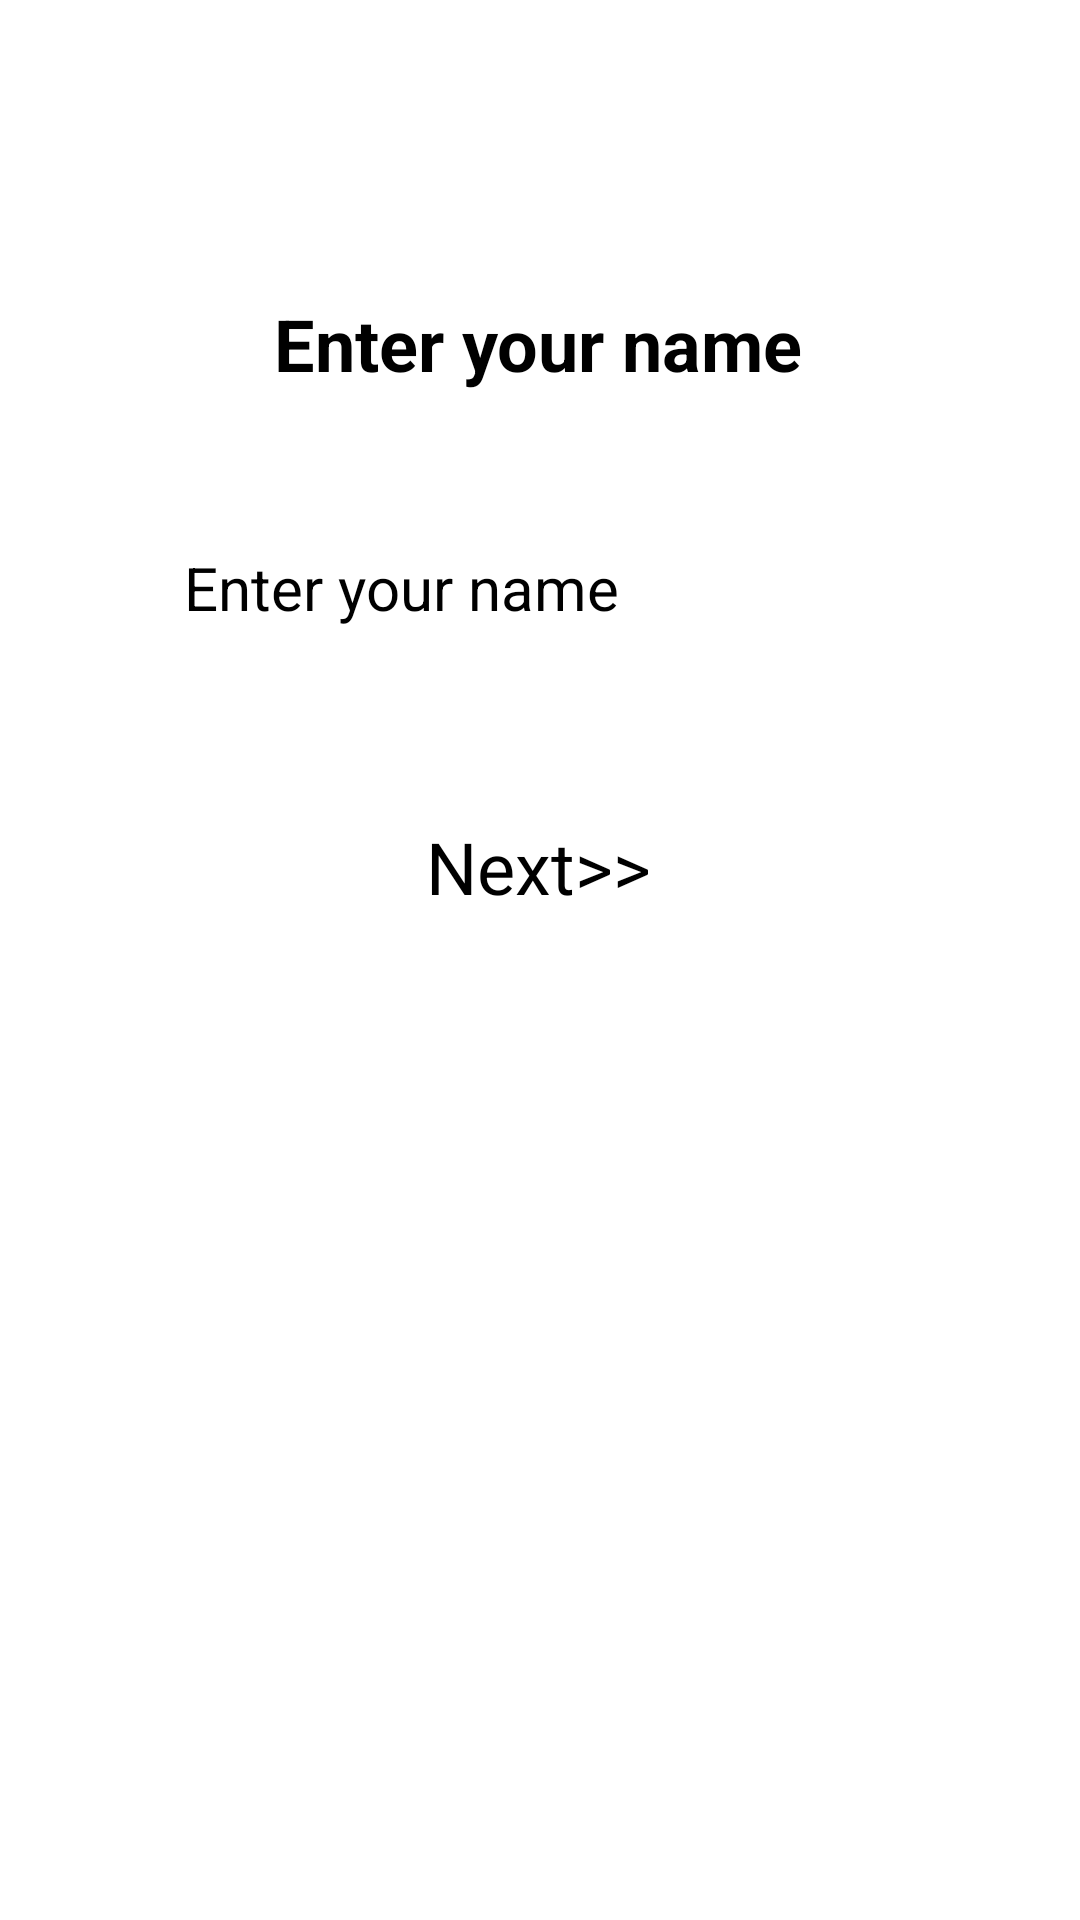

Write the Android layout XML for this screen, with the resource values it uses.
<!-- AndroidManifest.xml: application theme Theme.RecyclerViewDemo -->
<!-- res/layout/fragment_sign_up.xml -->
<?xml version="1.0" encoding="utf-8"?>
<layout xmlns:android="http://schemas.android.com/apk/res/android"
    xmlns:app="http://schemas.android.com/apk/res-auto"
    xmlns:tools="http://schemas.android.com/tools">

    <androidx.constraintlayout.widget.ConstraintLayout
        android:id="@+id/frameLayout3"
        android:layout_width="match_parent"
        android:layout_height="716dp"
        tools:context=".SignUpFragment">

        <TextView
            android:id="@+id/name_txt_view"
            android:layout_width="wrap_content"
            android:layout_height="wrap_content"
            android:text="@string/enter_your_name"
            android:typeface="sans"
            android:textStyle="bold"
            android:textSize="24sp"
            app:layout_constraintBottom_toBottomOf="parent"
            app:layout_constraintEnd_toEndOf="parent"
            app:layout_constraintHorizontal_bias="0.498"
            app:layout_constraintStart_toStartOf="parent"
            app:layout_constraintTop_toTopOf="parent"
            app:layout_constraintVertical_bias="0.162" />

        <EditText
            android:id="@+id/enter_name_text_view"
            android:layout_width="wrap_content"
            android:layout_height="wrap_content"
            android:ems="10"
            android:hint="@string/enter_your_name"
            android:inputType="textPersonName"
            android:textSize="20sp"
            app:layout_constraintBottom_toBottomOf="parent"
            app:layout_constraintEnd_toEndOf="parent"
            app:layout_constraintHorizontal_bias="0.497"
            app:layout_constraintStart_toStartOf="parent"
            app:layout_constraintTop_toBottomOf="@+id/name_txt_view"
            app:layout_constraintVertical_bias="0.107"
            android:autofillHints="name" />

        <Button
            android:id="@+id/next_button"
            android:layout_width="wrap_content"
            android:layout_height="wrap_content"
            android:text="@string/next"
            android:textSize="24sp"
            app:layout_constraintBottom_toBottomOf="parent"
            app:layout_constraintEnd_toEndOf="parent"
            app:layout_constraintHorizontal_bias="0.498"
            app:layout_constraintStart_toStartOf="parent"
            app:layout_constraintTop_toBottomOf="@+id/enter_name_text_view"
            app:layout_constraintVertical_bias="0.159" />
    </androidx.constraintlayout.widget.ConstraintLayout>
</layout>
<!-- resources referenced by this layout -->
<resources>
  <string name="enter_your_name">Enter your name</string>
  <string name="next">Next&gt;&gt;</string>
</resources>
